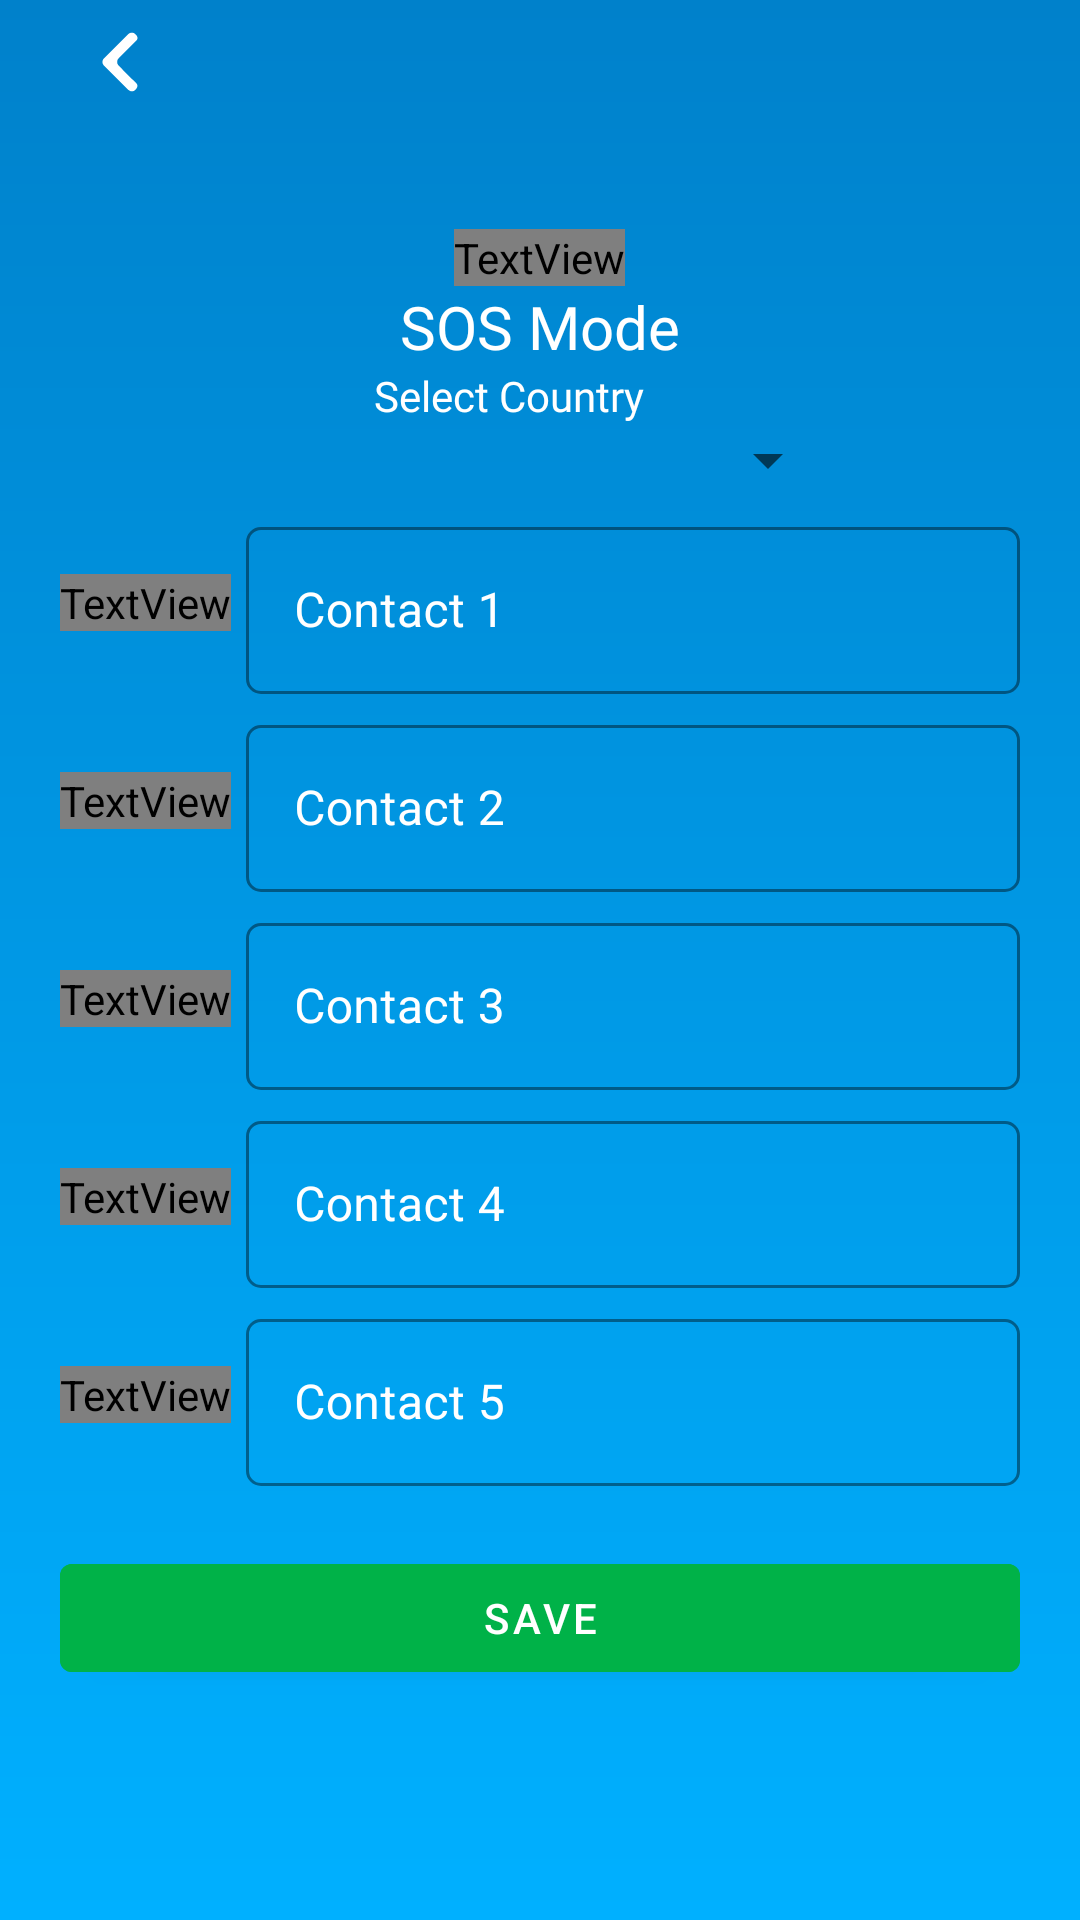

Android layout source for this screen:
<!-- AndroidManifest.xml: activity theme LoginActivityTheme -->
<!-- res/layout/activity_sos.xml -->
<?xml version="1.0" encoding="utf-8"?>
<RelativeLayout xmlns:android="http://schemas.android.com/apk/res/android"
    xmlns:tools="http://schemas.android.com/tools"
    android:layout_width="match_parent"
    android:layout_height="match_parent"
    xmlns:app="http://schemas.android.com/apk/res-auto"
    android:background="@drawable/background_gradient_blue"
    tools:context=".Activities.SosActivity">

    <include layout="@layout/component_header" />

    <LinearLayout
        android:layout_width="match_parent"
        android:layout_height="wrap_content"
        android:layout_centerInParent="true"
        android:padding="@dimen/default_view_padding_double"
        android:orientation="vertical">

        <TextView
            android:layout_width="wrap_content"
            android:layout_height="wrap_content"
            android:fontFamily="@font/fa_solid_900"
            android:text="@string/fa_sos"
            android:layout_gravity="center_horizontal"
            android:textColor="@color/theme_green"
            android:textSize="50sp" />

        <TextView
            android:layout_width="match_parent"
            android:layout_height="wrap_content"
            android:textAlignment="center"
            android:textColor="@color/white"
            android:fontFamily="@font/poppins_black"
            android:textSize="20sp"
            android:text="@string/use_sos"/>

        <LinearLayout
            android:layout_width="match_parent"
            android:layout_height="wrap_content"
            android:gravity="center_horizontal"
            android:orientation="vertical">

            <TextView
                android:layout_width="wrap_content"
                android:layout_height="wrap_content"
                android:text="@string/select_country"
                android:textColor="@color/white"
                android:layout_marginRight="@dimen/default_margin"
                android:fontFamily="@font/poppins_medium"/>

            <Spinner
                android:id="@+id/sos_country"
                android:layout_width="200dp"
                android:layout_height="wrap_content"/>

        </LinearLayout>

        <LinearLayout
            android:layout_width="match_parent"
            android:layout_height="wrap_content"
            android:gravity="center_vertical"
            android:layout_marginTop="@dimen/default_margin_half"
            android:orientation="horizontal">

            <TextView
                android:layout_width="wrap_content"
                android:layout_height="wrap_content"
                android:text="@string/fa_user"
                android:textSize="30sp"
                android:textColor="@color/white"
                android:layout_marginEnd="@dimen/default_margin_half"
                android:fontFamily="@font/fa_solid_900"/>

            <com.google.android.material.textfield.TextInputLayout
                android:layout_width="match_parent"
                android:layout_height="wrap_content"
                android:hint="@string/sos1"
                app:boxCornerRadiusBottomEnd="5dp"
                app:boxCornerRadiusBottomStart="5dp"
                app:boxCornerRadiusTopEnd="5dp"
                app:boxCornerRadiusTopStart="5dp"
                android:textColorHint="@color/white"
                style="@style/TextLabel">

                <com.google.android.material.textfield.TextInputEditText
                    android:id="@+id/sos1"
                    android:layout_width="match_parent"
                    android:inputType="phone"
                    android:layout_height="wrap_content"/>

            </com.google.android.material.textfield.TextInputLayout>

        </LinearLayout>

        <LinearLayout
            android:layout_width="match_parent"
            android:layout_height="wrap_content"
            android:gravity="center_vertical"
            android:layout_marginTop="@dimen/default_margin_half"
            android:orientation="horizontal">

            <TextView
                android:layout_width="wrap_content"
                android:layout_height="wrap_content"
                android:text="@string/fa_user"
                android:textSize="30sp"
                android:textColor="@color/white"
                android:layout_marginEnd="@dimen/default_margin_half"
                android:fontFamily="@font/fa_solid_900"/>

            <com.google.android.material.textfield.TextInputLayout
                android:layout_width="match_parent"
                android:layout_height="wrap_content"
                android:hint="@string/sos2"
                app:boxCornerRadiusBottomEnd="5dp"
                app:boxCornerRadiusBottomStart="5dp"
                app:boxCornerRadiusTopEnd="5dp"
                app:boxCornerRadiusTopStart="5dp"
                android:textColorHint="@color/white"
                style="@style/TextLabel">

                <com.google.android.material.textfield.TextInputEditText
                    android:id="@+id/sos2"
                    android:layout_width="match_parent"
                    android:layout_height="wrap_content"
                    android:inputType="phone"/>

            </com.google.android.material.textfield.TextInputLayout>

        </LinearLayout>

        <LinearLayout
            android:layout_width="match_parent"
            android:layout_height="wrap_content"
            android:gravity="center_vertical"
            android:layout_marginTop="@dimen/default_margin_half"
            android:orientation="horizontal">

            <TextView
                android:layout_width="wrap_content"
                android:layout_height="wrap_content"
                android:text="@string/fa_user"
                android:textSize="30sp"
                android:textColor="@color/white"
                android:layout_marginEnd="@dimen/default_margin_half"
                android:fontFamily="@font/fa_solid_900"/>

            <com.google.android.material.textfield.TextInputLayout
                android:layout_width="match_parent"
                android:layout_height="wrap_content"
                android:hint="@string/sos3"
                app:boxCornerRadiusBottomEnd="5dp"
                app:boxCornerRadiusBottomStart="5dp"
                app:boxCornerRadiusTopEnd="5dp"
                app:boxCornerRadiusTopStart="5dp"
                android:textColorHint="@color/white"
                style="@style/TextLabel">

                <com.google.android.material.textfield.TextInputEditText
                    android:id="@+id/sos3"
                    android:layout_width="match_parent"
                    android:layout_height="wrap_content"
                    android:inputType="phone"/>

            </com.google.android.material.textfield.TextInputLayout>

        </LinearLayout>

        <LinearLayout
            android:layout_width="match_parent"
            android:layout_height="wrap_content"
            android:gravity="center_vertical"
            android:layout_marginTop="@dimen/default_margin_half"
            android:orientation="horizontal">

            <TextView
                android:layout_width="wrap_content"
                android:layout_height="wrap_content"
                android:text="@string/fa_user"
                android:textSize="30sp"
                android:textColor="@color/white"
                android:layout_marginEnd="@dimen/default_margin_half"
                android:fontFamily="@font/fa_solid_900"/>

            <com.google.android.material.textfield.TextInputLayout
                android:layout_width="match_parent"
                android:layout_height="wrap_content"
                android:hint="@string/sos4"
                app:boxCornerRadiusBottomEnd="5dp"
                app:boxCornerRadiusBottomStart="5dp"
                app:boxCornerRadiusTopEnd="5dp"
                app:boxCornerRadiusTopStart="5dp"
                android:textColorHint="@color/white"
                style="@style/TextLabel">

                <com.google.android.material.textfield.TextInputEditText
                    android:id="@+id/sos4"
                    android:layout_width="match_parent"
                    android:layout_height="wrap_content"
                    android:inputType="phone"/>

            </com.google.android.material.textfield.TextInputLayout>

        </LinearLayout>

        <LinearLayout
            android:layout_width="match_parent"
            android:layout_height="wrap_content"
            android:gravity="center_vertical"
            android:layout_marginTop="@dimen/default_margin_half"
            android:orientation="horizontal">

            <TextView
                android:layout_width="wrap_content"
                android:layout_height="wrap_content"
                android:text="@string/fa_user"
                android:textSize="30sp"
                android:textColor="@color/white"
                android:layout_marginEnd="@dimen/default_margin_half"
                android:fontFamily="@font/fa_solid_900"/>

            <com.google.android.material.textfield.TextInputLayout
                android:layout_width="match_parent"
                android:layout_height="wrap_content"
                android:hint="@string/sos5"
                app:boxCornerRadiusBottomEnd="5dp"
                app:boxCornerRadiusBottomStart="5dp"
                app:boxCornerRadiusTopEnd="5dp"
                app:boxCornerRadiusTopStart="5dp"
                android:textColorHint="@color/white"
                style="@style/TextLabel">

                <com.google.android.material.textfield.TextInputEditText
                    android:id="@+id/sos5"
                    android:layout_width="match_parent"
                    android:layout_height="wrap_content"
                    android:inputType="phone"/>

            </com.google.android.material.textfield.TextInputLayout>

        </LinearLayout>

        <Button
            android:id="@+id/save_button"
            android:layout_width="match_parent"
            android:layout_height="wrap_content"
            android:layout_marginTop="@dimen/default_margin_double"
            android:backgroundTint="@color/theme_dark_green"
            android:textColor="@color/white"
            android:text="@string/_save" />


    </LinearLayout>


</RelativeLayout>
<!-- res/layout/component_header.xml (included above) -->
<?xml version="1.0" encoding="utf-8"?>
<RelativeLayout
    xmlns:android="http://schemas.android.com/apk/res/android"
    android:layout_width="match_parent"
    android:layout_height="wrap_content"
    android:paddingTop="10dp"
    android:paddingHorizontal="20dp"
    android:paddingBottom="5dp">

    <ImageView
        android:id="@+id/header_back"
        android:layout_width="40dp"
        android:layout_height="20dp"
        android:src="@drawable/ic_back"
        android:layout_alignParentLeft="true"
        android:layout_centerVertical="true"/>

    <TextView
        android:id="@+id/header_title"
        android:layout_width="wrap_content"
        android:layout_height="wrap_content"
        android:fontFamily="@font/poppins_black"
        android:paddingTop="5dp"
        android:textSize="16sp"
        android:textColor="@color/white"
        android:layout_centerInParent="true"/>

    <TextView
        android:id="@+id/header_utility"
        android:layout_width="wrap_content"
        android:layout_height="wrap_content"
        android:layout_alignParentRight="true"
        android:visibility="gone"
        android:textColor="@color/white"
        android:fontFamily="@font/fa_solid_900"
        android:layout_centerVertical="true"/>

</RelativeLayout>
<!-- resources referenced by this layout -->
<resources>
  <color name="theme_dark_green">#00b248</color>
  <color name="theme_green">#00e676</color>
  <color name="white">#ffffff</color>
  <dimen name="default_margin">10dp</dimen>
  <dimen name="default_margin_double">20dp</dimen>
  <dimen name="default_margin_half">5dp</dimen>
  <dimen name="default_view_padding_double">20dp</dimen>
  <!-- drawable background_gradient_blue (drawable) -->
  <?xml version="1.0" encoding="utf-8"?>
  <shape xmlns:android="http://schemas.android.com/apk/res/android"
      android:shape="rectangle">
  
      <gradient
          android:angle="90"
          android:startColor="@color/theme_blue"
          android:endColor="@color/theme_dark_blue"
          android:type="linear"/>
  
  </shape>
  <!-- drawable ic_back (drawable) -->
  <vector xmlns:android="http://schemas.android.com/apk/res/android"
      android:width="100dp"
      android:height="100dp"
      android:viewportWidth="100"
      android:viewportHeight="100">
    <path
        android:pathData="M63.1,4.1L23.5,43.6c-3.7,3.6 -3.7,9 0,12.6l39.5,39.5c3.6,3.6 8.7,4.6 12.3,0.9l1.5,-1.5c2.7,-3.3 3.3,-6.8 0.3,-9.8C67.2,75.9 57.5,66 48,56.2c-3.7,-3.6 -3.7,-9 0,-12.6c9.5,-9.5 19.3,-19.4 29.2,-29.2c3,-2.7 2.4,-6.5 -0.3,-9.5l-1.5,-1.5C71.8,0 66.7,0.5 63.1,4.1L63.1,4.1z"
        android:fillColor="#ffffff"
        android:fillType="evenOdd"/>
  </vector>
  <string name="_save">Save</string>
  <string name="fa_sos"></string>
  <string name="fa_user"></string>
  <string name="select_country">Select Country</string>
  <string name="sos1">Contact 1</string>
  <string name="sos2">Contact 2</string>
  <string name="sos3">Contact 3</string>
  <string name="sos4">Contact 4</string>
  <string name="sos5">Contact 5</string>
  <string name="use_sos">SOS Mode</string>
  <style name="TextLabel" parent="Widget.MaterialComponents.TextInputLayout.OutlinedBox">
          <item name="boxStrokeColor">@color/white</item>
      </style>
  <style name="LoginActivityTheme" parent="AppTheme">
          <item name="colorPrimary">@color/white</item>
      </style>
  <color name="theme_blue">#00B0FF</color>
  <color name="theme_dark_blue">#0081cb</color>
  <style name="AppTheme" parent="Theme.MaterialComponents.DayNight.NoActionBar">
          
  
  
  
          <item name="android:windowContentTransitions">true</item>
          <item name="android:windowEnterTransition">@android:transition/no_transition</item>
          <item name="android:windowExitTransition">@android:transition/no_transition</item>
      </style>
</resources>
